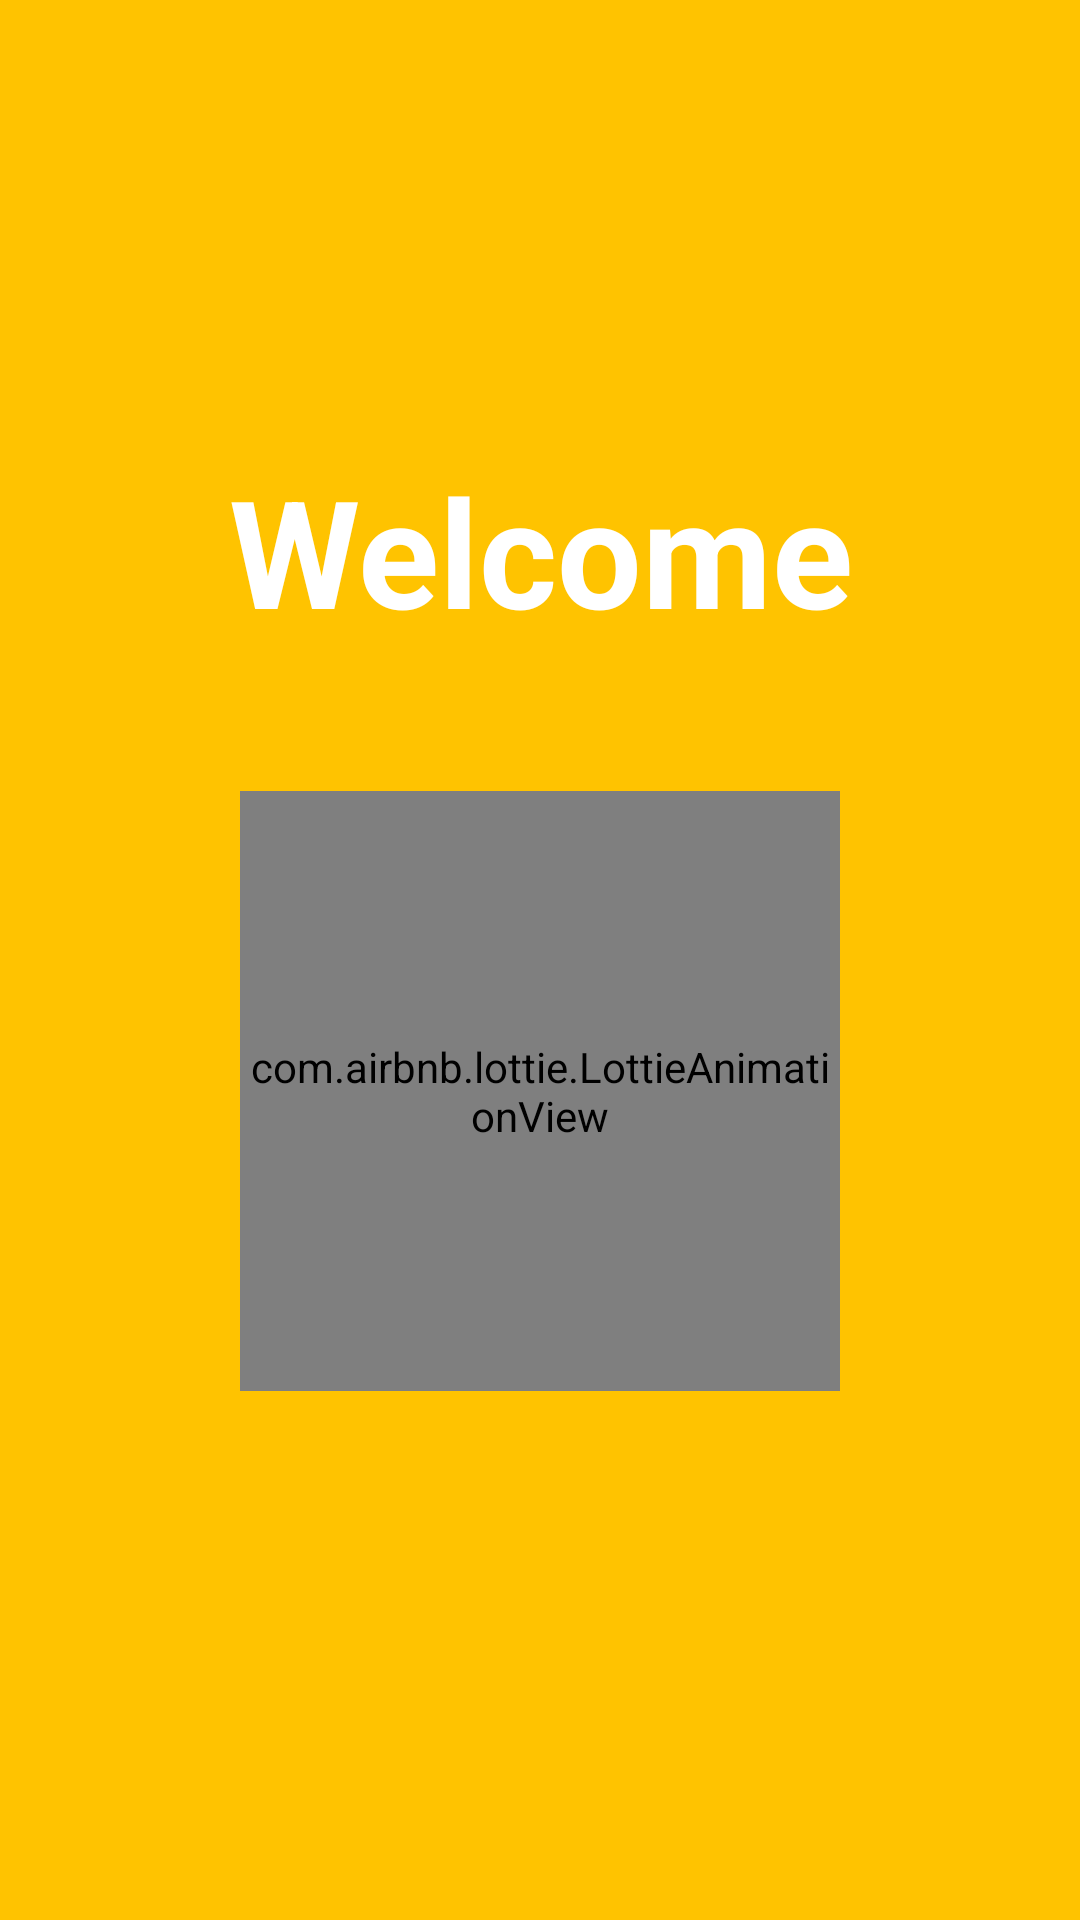

This screen was rendered from an Android layout file. Write that file and the resources it references.
<!-- AndroidManifest.xml: application theme AppTheme -->
<!-- res/layout/activity_splash__screen.xml -->
<?xml version="1.0" encoding="utf-8"?>
<LinearLayout xmlns:android="http://schemas.android.com/apk/res/android"
    xmlns:app="http://schemas.android.com/apk/res-auto"
    xmlns:tools="http://schemas.android.com/tools"
    android:layout_width="match_parent"
    android:layout_height="match_parent"
    android:background="#FFC300 "
    android:orientation="vertical"
    tools:context=".Activities.Splash_Screen">

    <TextView
        android:layout_width="match_parent"
        android:layout_height="wrap_content"
        android:gravity="center"
        android:text="Welcome"
        android:layout_gravity="center"
        android:layout_marginTop="150dp"
        android:textColor="#FFFFFF"
        android:textSize="50sp"
        android:textStyle="bold">

    </TextView>

    <TextView
        android:id="@+id/warning"

        android:layout_width="match_parent"
        android:layout_height="wrap_content"
        android:gravity="center"
        android:textColor="#FFFFFF"
        android:textSize="20sp">

    </TextView>

    <com.airbnb.lottie.LottieAnimationView
        android:id="@+id/splash3"
        android:layout_width="200dp"
        android:layout_height="200dp"
        android:layout_gravity="center"
        android:layout_marginTop="20dp"
        app:lottie_autoPlay="true"
        app:lottie_loop="true"
        app:lottie_rawRes="@raw/splash_anim4"
        app:lottie_speed="2">

    </com.airbnb.lottie.LottieAnimationView>
</LinearLayout>
<!-- resources referenced by this layout -->
<resources>
  <style name="AppTheme" parent="Theme.AppCompat.Light.NoActionBar">
          
  
          <item name="colorPrimary">@color/colorPrimary</item>
          <item name="colorPrimaryDark">#000000</item>
          <item name="colorAccent">@color/colorAccent</item>
      </style>
  <color name="colorPrimary">#6200EE</color>
  <color name="colorAccent">#03DAC5</color>
</resources>
